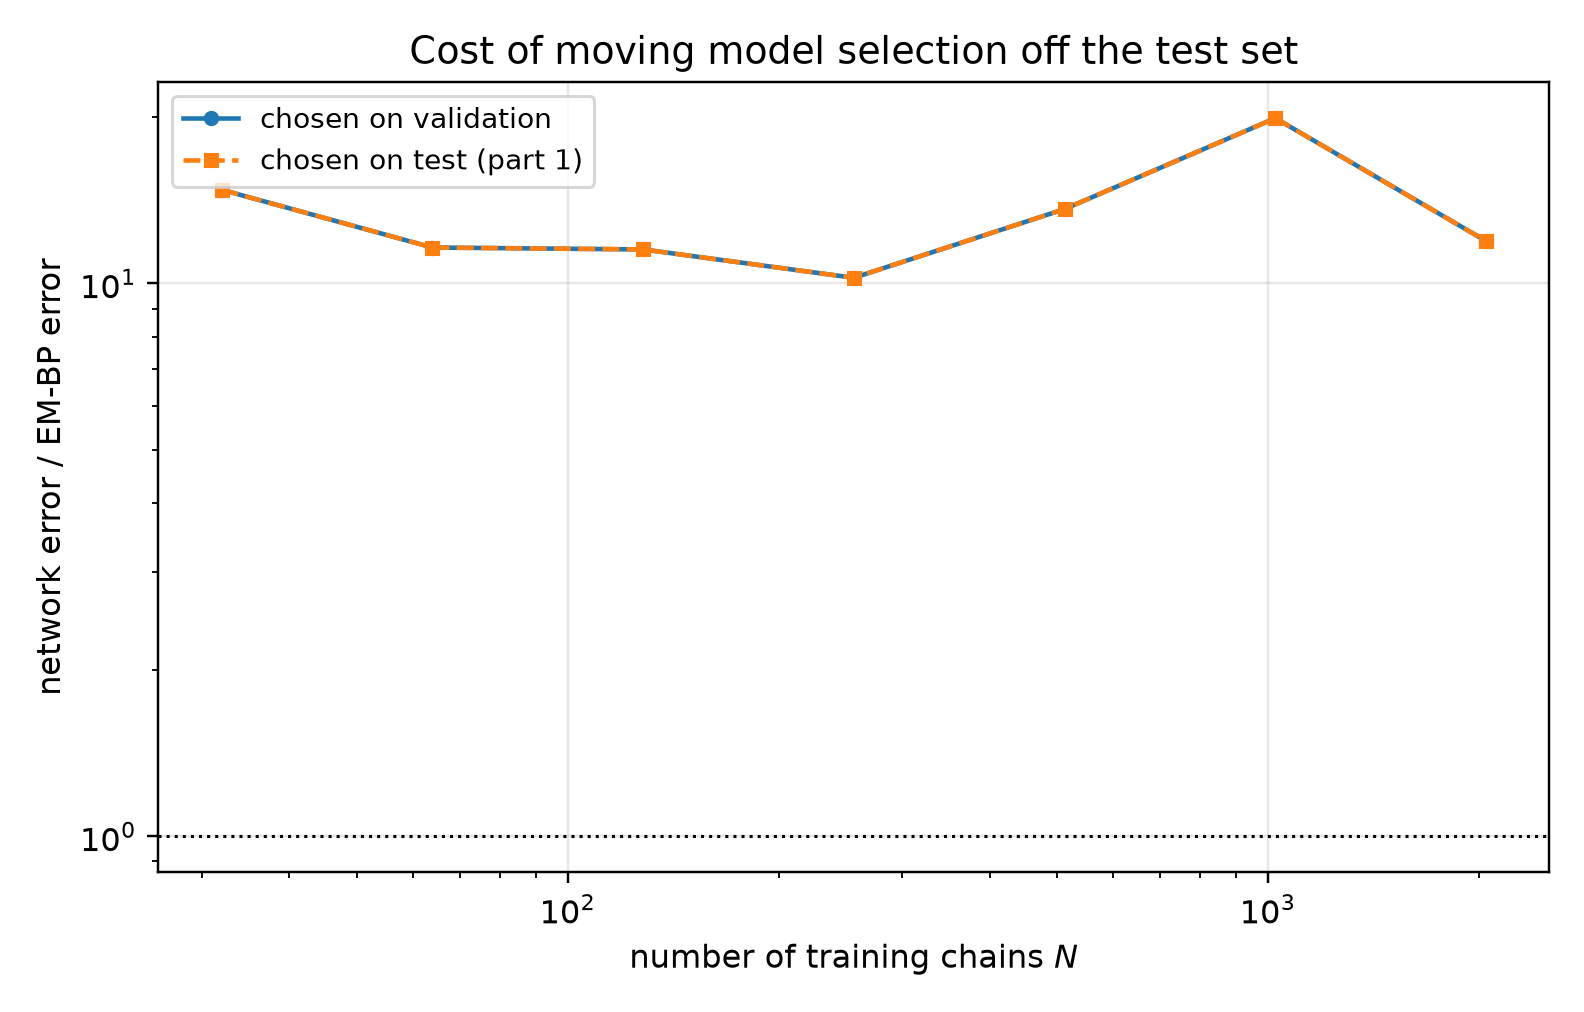

The table this chart was drawn from, first rows:
n_chains, t, em_bp_score_rel_l2, em_bp_mean_rel_l2, em_iters_selected, em_iters_oracle, em_iters_agrees, em_bp_score_rel_l2_at_cap, net_score_rel_l2_selected, net_mean_rel_l2_selected, net_score_rel_l2_oracle, net_mean_rel_l2_oracle, mode_selected, mode_oracle, selection_agrees, ratio_selected, ratio_oracle
32, 0.05, 0.1355, 0.0273, 40, 40, 1, 0.231, 1.81, 0.3648, 1.81, 0.3648, eps, eps, 1, 13.36, 13.36
32, 0.0725, 0.1036, 0.02801, 40, 40, 1, 0.1756, 1.557, 0.4209, 1.557, 0.4209, eps, eps, 1, 15.03, 15.03
32, 0.1053, 0.07518, 0.02745, 40, 40, 1, 0.1243, 1.262, 0.4607, 1.262, 0.4607, eps, eps, 1, 16.78, 16.78
32, 0.1527, 0.055, 0.02693, 40, 40, 1, 0.09016, 0.9968, 0.488, 0.9968, 0.488, eps, eps, 1, 18.12, 18.12
32, 0.2216, 0.03896, 0.02581, 40, 40, 1, 0.06048, 0.7234, 0.4791, 0.7234, 0.4791, eps, eps, 1, 18.56, 18.56
32, 0.3215, 0.02752, 0.0251, 40, 40, 1, 0.04228, 0.5447, 0.4967, 0.5447, 0.4967, eps, eps, 1, 19.79, 19.79
32, 0.4665, 0.02102, 0.02826, 40, 40, 1, 0.02887, 0.399, 0.5363, 0.399, 0.5363, eps, eps, 1, 18.98, 18.98
32, 0.6769, 0.01591, 0.03419, 40, 40, 1, 0.02098, 0.2749, 0.5908, 0.2749, 0.5908, x0, x0, 1, 17.28, 17.28
32, 0.9821, 0.01424, 0.0521, 20, 20, 1, 0.01972, 0.1726, 0.6315, 0.1726, 0.6315, x0, x0, 1, 12.12, 12.12
32, 1.425, 0.009449, 0.07735, 20, 20, 1, 0.01508, 0.08513, 0.6968, 0.08513, 0.6968, x0, x0, 1, 9.009, 9.009
32, 2.068, 0.004708, 0.1401, 20, 20, 1, 0.007023, 0.03717, 1.106, 0.03717, 1.106, x0, x0, 1, 7.895, 7.895
32, 3.0, 0.001366, 0.2343, 10, 10, 1, 0.002285, 0.01421, 2.437, 0.01421, 2.437, x0, x0, 1, 10.4, 10.4
64, 0.05, 0.1186, 0.0239, 20, 20, 1, 0.2106, 1.604, 0.3231, 1.604, 0.3231, eps, eps, 1, 13.52, 13.52
64, 0.0725, 0.08803, 0.02379, 20, 20, 1, 0.1646, 1.372, 0.3709, 1.372, 0.3709, eps, eps, 1, 15.59, 15.59
64, 0.1053, 0.06684, 0.0244, 20, 20, 1, 0.1329, 1.118, 0.4082, 1.118, 0.4082, eps, eps, 1, 16.73, 16.73
64, 0.1527, 0.04915, 0.02407, 20, 20, 1, 0.1031, 0.8763, 0.429, 0.8763, 0.429, eps, eps, 1, 17.83, 17.83
64, 0.2216, 0.03715, 0.02461, 20, 20, 1, 0.08105, 0.658, 0.4358, 0.658, 0.4358, eps, eps, 1, 17.71, 17.71
64, 0.3215, 0.02979, 0.02717, 20, 20, 1, 0.06115, 0.4949, 0.4514, 0.4949, 0.4514, eps, eps, 1, 16.62, 16.62
64, 0.4665, 0.02589, 0.0348, 20, 20, 1, 0.04869, 0.3643, 0.4896, 0.3643, 0.4896, x0, x0, 1, 14.07, 14.07
64, 0.6769, 0.02346, 0.0504, 20, 20, 1, 0.03499, 0.2319, 0.4983, 0.2319, 0.4983, x0, x0, 1, 9.886, 9.886
64, 0.9821, 0.02198, 0.08045, 20, 20, 1, 0.02759, 0.1467, 0.5368, 0.1467, 0.5368, x0, x0, 1, 6.673, 6.673
64, 1.425, 0.01848, 0.1513, 20, 20, 1, 0.02004, 0.07425, 0.6078, 0.07425, 0.6078, x0, x0, 1, 4.019, 4.019
64, 2.068, 0.01156, 0.344, 20, 10, 0, 0.01225, 0.03823, 1.138, 0.03823, 1.138, x0, x0, 1, 3.307, 3.307
64, 3.0, 0.004531, 0.7773, 10, 10, 1, 0.005186, 0.01562, 2.68, 0.01562, 2.68, x0, x0, 1, 3.447, 3.447
128, 0.05, 0.09048, 0.01823, 400, 400, 1, 0.09048, 1.32, 0.266, 1.32, 0.266, eps, eps, 1, 14.59, 14.59
128, 0.0725, 0.07482, 0.02022, 80, 80, 1, 0.07535, 1.141, 0.3083, 1.141, 0.3083, eps, eps, 1, 15.25, 15.25
128, 0.1053, 0.05193, 0.01896, 40, 40, 1, 0.0564, 0.9515, 0.3474, 0.9515, 0.3474, eps, eps, 1, 18.32, 18.32
128, 0.1527, 0.04447, 0.02177, 40, 40, 1, 0.04898, 0.7632, 0.3737, 0.7632, 0.3737, eps, eps, 1, 17.16, 17.16
128, 0.2216, 0.03792, 0.02512, 40, 40, 1, 0.04284, 0.5731, 0.3796, 0.5731, 0.3796, eps, eps, 1, 15.11, 15.11
128, 0.3215, 0.03034, 0.02767, 40, 40, 1, 0.03174, 0.4433, 0.4043, 0.4433, 0.4043, eps, eps, 1, 14.61, 14.61
128, 0.4665, 0.02394, 0.03218, 400, 400, 1, 0.02394, 0.3065, 0.412, 0.3065, 0.412, x0, x0, 1, 12.8, 12.8
128, 0.6769, 0.01852, 0.0398, 400, 400, 1, 0.01852, 0.1935, 0.4159, 0.1935, 0.4159, x0, x0, 1, 10.45, 10.45
128, 0.9821, 0.01463, 0.05353, 400, 400, 1, 0.01463, 0.116, 0.4244, 0.116, 0.4244, x0, x0, 1, 7.928, 7.928
128, 1.425, 0.01037, 0.08488, 400, 400, 1, 0.01037, 0.05597, 0.4582, 0.05597, 0.4582, x0, x0, 1, 5.398, 5.398
128, 2.068, 0.005233, 0.1557, 400, 400, 1, 0.005233, 0.02012, 0.5986, 0.02012, 0.5986, x0, x0, 1, 3.845, 3.845
128, 3.0, 0.002071, 0.3553, 400, 400, 1, 0.002071, 0.005831, 1, 0.005831, 1, x0, x0, 1, 2.816, 2.816
256, 0.05, 0.07398, 0.01491, 300, 220, 0, 0.07441, 0.8827, 0.1779, 0.8827, 0.1779, eps, eps, 1, 11.93, 11.93
256, 0.0725, 0.06078, 0.01643, 160, 160, 1, 0.06443, 0.7709, 0.2083, 0.7709, 0.2083, eps, eps, 1, 12.68, 12.68
256, 0.1053, 0.05042, 0.01841, 120, 120, 1, 0.05571, 0.6397, 0.2336, 0.6397, 0.2336, eps, eps, 1, 12.69, 12.69
256, 0.1527, 0.0405, 0.01983, 80, 80, 1, 0.04704, 0.5245, 0.2568, 0.5245, 0.2568, eps, eps, 1, 12.95, 12.95
256, 0.2216, 0.03307, 0.0219, 80, 80, 1, 0.03819, 0.4369, 0.2893, 0.4369, 0.2893, eps, eps, 1, 13.21, 13.21
256, 0.3215, 0.02547, 0.02323, 80, 80, 1, 0.02903, 0.3491, 0.3184, 0.3491, 0.3184, eps, eps, 1, 13.71, 13.71
256, 0.4665, 0.01935, 0.02601, 80, 80, 1, 0.0208, 0.2518, 0.3384, 0.2518, 0.3384, x0, x0, 1, 13.01, 13.01
256, 0.6769, 0.01435, 0.03084, 80, 80, 1, 0.01478, 0.1572, 0.3377, 0.1572, 0.3377, x0, x0, 1, 10.95, 10.95
256, 0.9821, 0.01098, 0.0402, 80, 80, 1, 0.01115, 0.09622, 0.3521, 0.09622, 0.3521, x0, x0, 1, 8.759, 8.759
256, 1.425, 0.00853, 0.06982, 80, 80, 1, 0.008596, 0.04983, 0.4079, 0.04983, 0.4079, x0, x0, 1, 5.842, 5.842
256, 2.068, 0.005534, 0.1647, 80, 60, 0, 0.005562, 0.02148, 0.6393, 0.02148, 0.6393, x0, x0, 1, 3.882, 3.882
256, 3.0, 0.002376, 0.4076, 60, 60, 1, 0.002385, 0.007751, 1.33, 0.007751, 1.33, x0, x0, 1, 3.262, 3.262
512, 0.05, 0.05244, 0.01057, 400, 400, 1, 0.05244, 0.5595, 0.1127, 0.5595, 0.1127, eps, eps, 1, 10.67, 10.67
512, 0.0725, 0.03881, 0.01049, 400, 400, 1, 0.03881, 0.4883, 0.132, 0.4883, 0.132, eps, eps, 1, 12.58, 12.58
512, 0.1053, 0.02833, 0.01034, 300, 400, 0, 0.02822, 0.4038, 0.1474, 0.4038, 0.1474, eps, eps, 1, 14.25, 14.25
512, 0.1527, 0.02214, 0.01084, 160, 160, 1, 0.02486, 0.3449, 0.1689, 0.3449, 0.1689, eps, eps, 1, 15.58, 15.58
512, 0.2216, 0.01812, 0.012, 120, 80, 0, 0.02224, 0.2894, 0.1917, 0.2894, 0.1917, eps, eps, 1, 15.97, 15.97
512, 0.3215, 0.0125, 0.0114, 120, 80, 0, 0.01585, 0.2487, 0.2268, 0.2487, 0.2268, eps, eps, 1, 19.9, 19.9
512, 0.4665, 0.008749, 0.01176, 80, 80, 1, 0.01071, 0.1957, 0.263, 0.1957, 0.263, x0, x0, 1, 22.36, 22.36
512, 0.6769, 0.007111, 0.01528, 120, 80, 0, 0.007505, 0.1233, 0.2649, 0.1233, 0.2649, x0, x0, 1, 17.34, 17.34
512, 0.9821, 0.006511, 0.02383, 120, 120, 1, 0.00663, 0.07591, 0.2778, 0.07591, 0.2778, x0, x0, 1, 11.66, 11.66
512, 1.425, 0.004576, 0.03745, 400, 400, 1, 0.004576, 0.03726, 0.305, 0.03726, 0.305, x0, x0, 1, 8.143, 8.143
512, 2.068, 0.002236, 0.06653, 400, 400, 1, 0.002236, 0.01667, 0.4961, 0.01667, 0.4961, x0, x0, 1, 7.457, 7.457
512, 3.0, 0.0008055, 0.1382, 400, 400, 1, 0.0008055, 0.006181, 1.06, 0.006181, 1.06, x0, x0, 1, 7.673, 7.673
... 24 more rows
